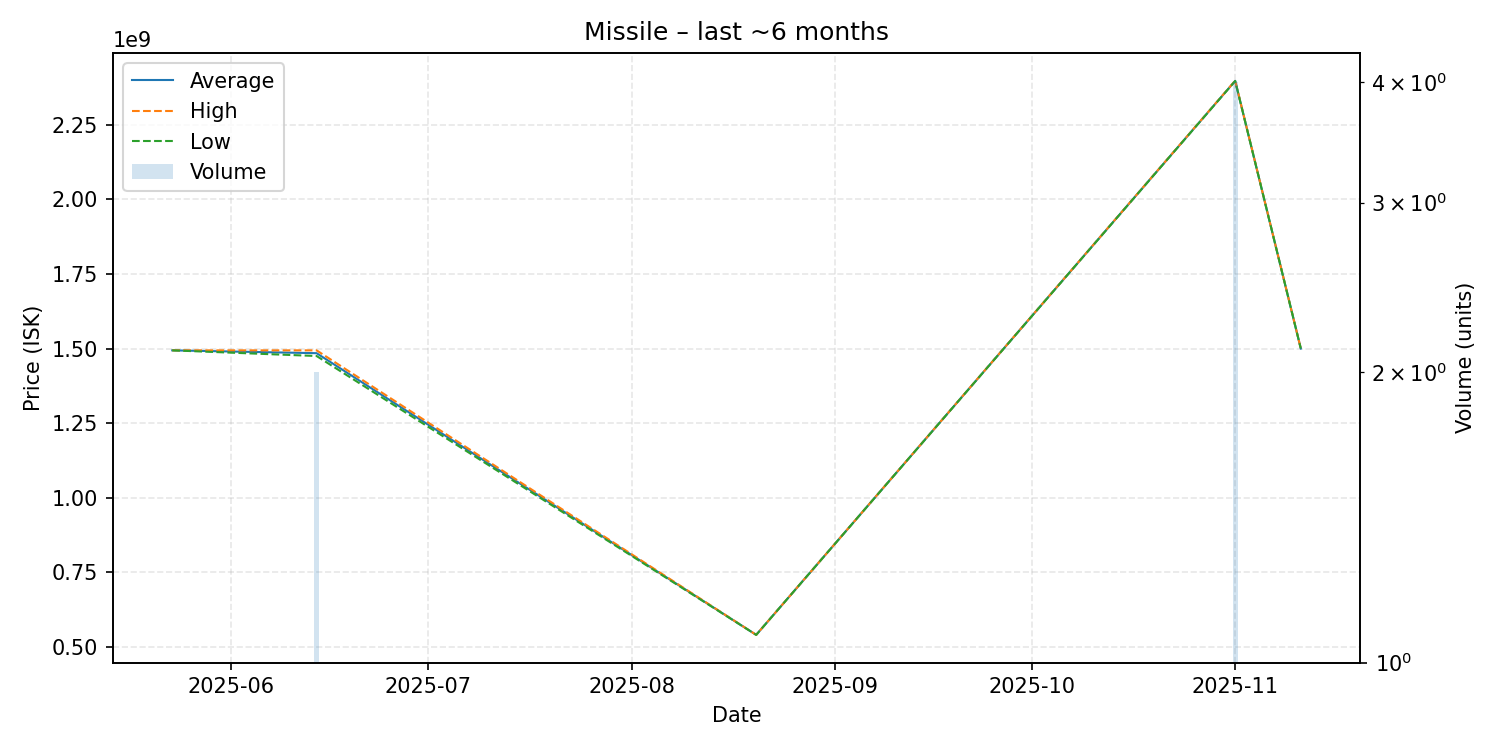

Source data for this figure (header and first rows):
date, average, highest, lowest, order_count, volume
2025-05-23, 1494000000, 1494000000, 1494000000, 1, 1
2025-06-14, 1484500000, 1494000000, 1475000000, 2, 2
2025-08-20, 540100000, 540100000, 540100000, 1, 1
2025-11-01, 2397500000, 2398000000, 2397000000, 4, 4
2025-11-11, 1500000000, 1500000000, 1500000000, 1, 1
